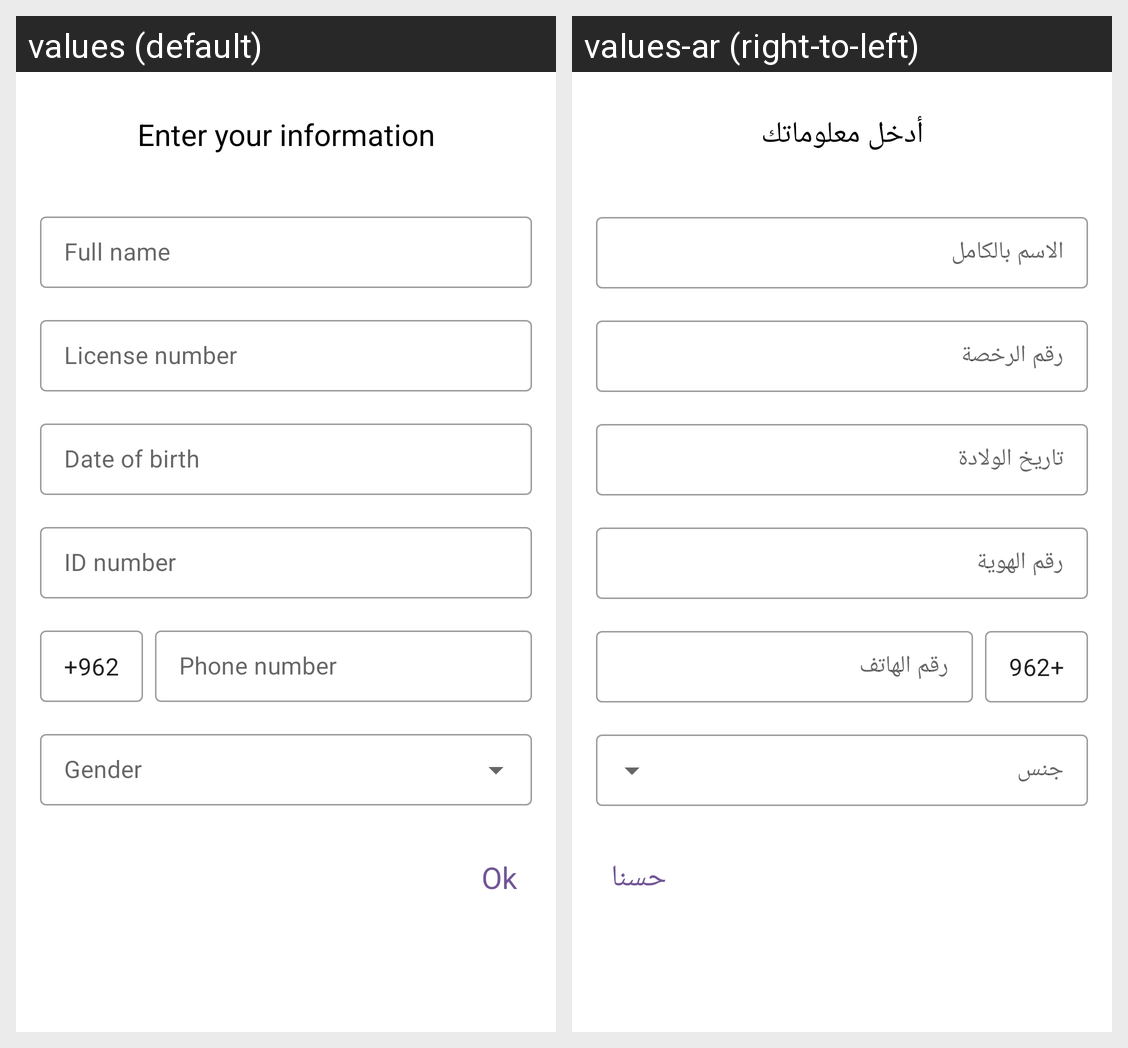

The Android screen above is rendered under two locales of the same app. Produce the string resources it draws, with the default and per-locale values.
Android screen res/layout/code_scaned_dialog.xml rendered under 2 locales, left to right: values (default), values-ar (right-to-left). Device: Nexus 5 (rendered at 1080×1920; each locale shown at half size, 540×960, under a caption strip naming it); theme Theme.Bainah.
Strings drawn on this screen, with the default value and each locale's value (text and hints the layout hard-codes, and strings that could not be matched under every locale, appear in the picture but are not listed):

date_of_birth
  values: Date of birth
  values-ar: تاريخ الولادة

phone_number
  values: Phone number
  values-ar: رقم الهاتف

_962
  values: +962
  values-ar: +962  [not translated; the default value is used]

license_number
  values: License number
  values-ar: رقم الرخصة

id_number
  values: ID number
  values-ar: رقم الهوية

full_name
  values: Full name
  values-ar: الاسم بالكامل

enter_your_information
  values: Enter your information
  values-ar: أدخل معلوماتك

ok
  values: Ok
  values-ar: حسنا
